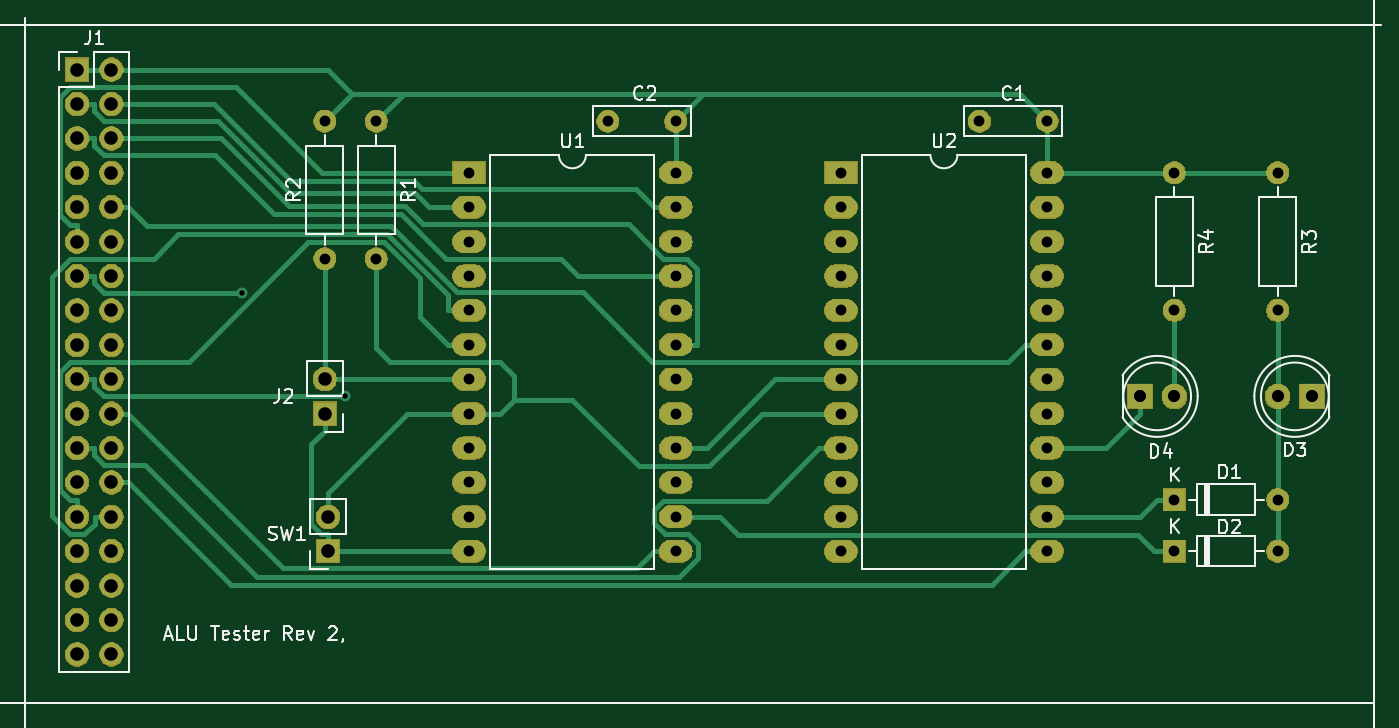
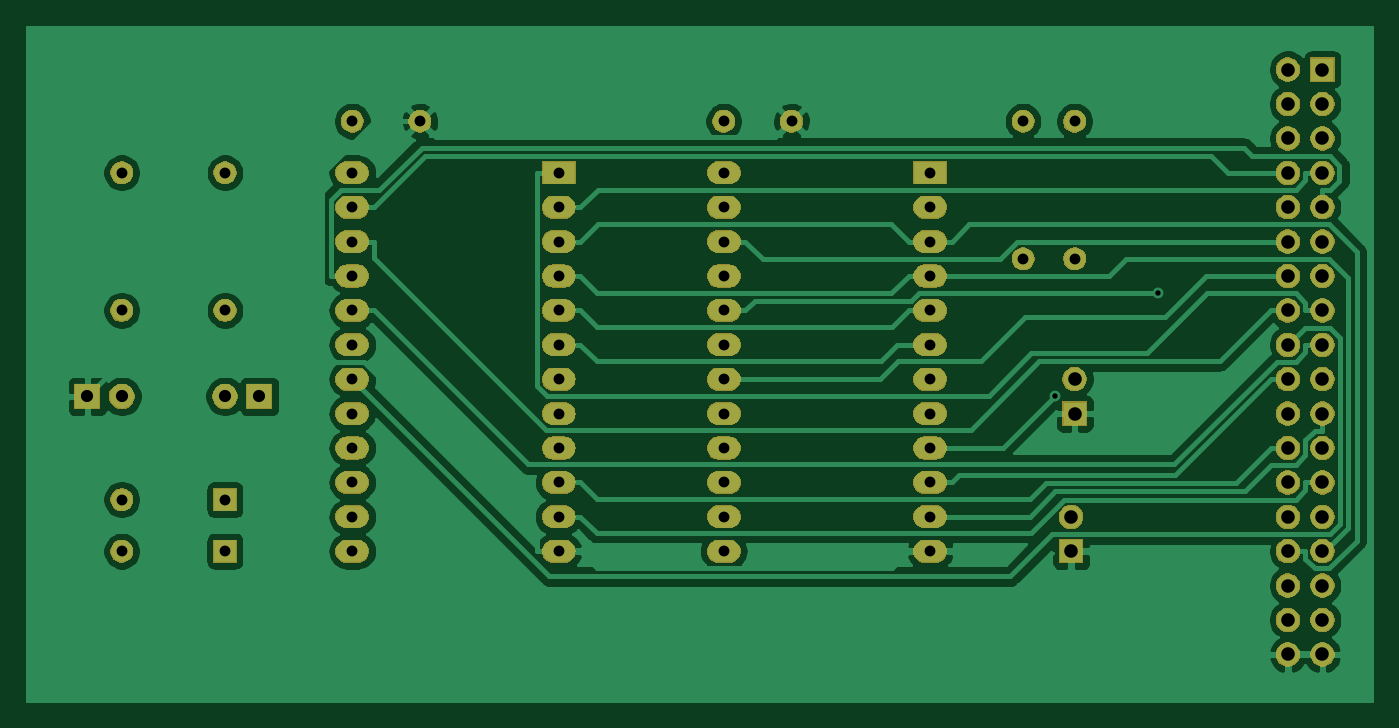
Circuit board: 10 layer files. Board 99.3 x 49.8 mm.
- bottom_copper: ALU_Tester-B_Cu.gbl (81506 bytes)
- bottom_mask: ALU_Tester-B_Mask.gbs (100510 bytes)
- paste: ALU_Tester-B_Paste.gbp (492 bytes)
- bottom_silk: ALU_Tester-B_SilkS.gbo (493 bytes)
- outline: ALU_Tester-Edge_Cuts.gm1 (459 bytes)
- top_copper: ALU_Tester-F_Cu.gtl (12203 bytes)
- top_mask: ALU_Tester-F_Mask.gts (100510 bytes)
- paste: ALU_Tester-F_Paste.gtp (492 bytes)
- top_silk: ALU_Tester-F_SilkS.gto (25119 bytes)
- drill: ALU_Tester-PTH.drl (1621 bytes)

=== bottom_copper: ALU_Tester-B_Cu.gbl (81506 bytes, source omitted) ===
=== bottom_mask: ALU_Tester-B_Mask.gbs (100510 bytes, source omitted) ===
=== paste: ALU_Tester-B_Paste.gbp ===
G04 #@! TF.GenerationSoftware,KiCad,Pcbnew,(5.1.5)-3*
G04 #@! TF.CreationDate,2020-04-30T22:35:48+12:00*
G04 #@! TF.ProjectId,ALU_Tester,414c555f-5465-4737-9465-722e6b696361,rev?*
G04 #@! TF.SameCoordinates,Original*
G04 #@! TF.FileFunction,Paste,Bot*
G04 #@! TF.FilePolarity,Positive*
%FSLAX46Y46*%
G04 Gerber Fmt 4.6, Leading zero omitted, Abs format (unit mm)*
G04 Created by KiCad (PCBNEW (5.1.5)-3) date 2020-04-30 22:35:48*
%MOMM*%
%LPD*%
G04 APERTURE LIST*
G04 APERTURE END LIST*
M02*

=== bottom_silk: ALU_Tester-B_SilkS.gbo ===
G04 #@! TF.GenerationSoftware,KiCad,Pcbnew,(5.1.5)-3*
G04 #@! TF.CreationDate,2020-04-30T22:35:48+12:00*
G04 #@! TF.ProjectId,ALU_Tester,414c555f-5465-4737-9465-722e6b696361,rev?*
G04 #@! TF.SameCoordinates,Original*
G04 #@! TF.FileFunction,Legend,Bot*
G04 #@! TF.FilePolarity,Positive*
%FSLAX46Y46*%
G04 Gerber Fmt 4.6, Leading zero omitted, Abs format (unit mm)*
G04 Created by KiCad (PCBNEW (5.1.5)-3) date 2020-04-30 22:35:48*
%MOMM*%
%LPD*%
G04 APERTURE LIST*
G04 APERTURE END LIST*
M02*

=== outline: ALU_Tester-Edge_Cuts.gm1 ===
G04 #@! TF.GenerationSoftware,KiCad,Pcbnew,(5.1.5)-3*
G04 #@! TF.CreationDate,2020-04-30T22:35:48+12:00*
G04 #@! TF.ProjectId,ALU_Tester,414c555f-5465-4737-9465-722e6b696361,rev?*
G04 #@! TF.SameCoordinates,Original*
G04 #@! TF.FileFunction,Profile,NP*
%FSLAX46Y46*%
G04 Gerber Fmt 4.6, Leading zero omitted, Abs format (unit mm)*
G04 Created by KiCad (PCBNEW (5.1.5)-3) date 2020-04-30 22:35:48*
%MOMM*%
%LPD*%
G04 APERTURE LIST*
G04 APERTURE END LIST*
M02*

=== top_copper: ALU_Tester-F_Cu.gtl (12203 bytes, source omitted) ===
=== top_mask: ALU_Tester-F_Mask.gts (100510 bytes, source omitted) ===
=== paste: ALU_Tester-F_Paste.gtp ===
G04 #@! TF.GenerationSoftware,KiCad,Pcbnew,(5.1.5)-3*
G04 #@! TF.CreationDate,2020-04-30T22:35:48+12:00*
G04 #@! TF.ProjectId,ALU_Tester,414c555f-5465-4737-9465-722e6b696361,rev?*
G04 #@! TF.SameCoordinates,Original*
G04 #@! TF.FileFunction,Paste,Top*
G04 #@! TF.FilePolarity,Positive*
%FSLAX46Y46*%
G04 Gerber Fmt 4.6, Leading zero omitted, Abs format (unit mm)*
G04 Created by KiCad (PCBNEW (5.1.5)-3) date 2020-04-30 22:35:48*
%MOMM*%
%LPD*%
G04 APERTURE LIST*
G04 APERTURE END LIST*
M02*

=== top_silk: ALU_Tester-F_SilkS.gto (25119 bytes, source omitted) ===
=== drill: ALU_Tester-PTH.drl ===
M48
INCH,TZ
T1C0.0157
T2C0.0315
T3C0.0354
T4C0.0394
%
G90
G05
T1
X33786Y-36000
X36776Y-38992
T2
X60900Y-43500
X63900Y-43500
X37700Y-31000
X37700Y-35000
X51200Y-32500
X51200Y-33500
X51200Y-34500
X51200Y-35500
X51200Y-36500
X51200Y-37500
X51200Y-38500
X51200Y-39500
X51200Y-40500
X51200Y-41500
X51200Y-42500
X51200Y-43500
X57200Y-32500
X57200Y-33500
X57200Y-34500
X57200Y-35500
X57200Y-36500
X57200Y-37500
X57200Y-38500
X57200Y-39500
X57200Y-40500
X57200Y-41500
X57200Y-42500
X57200Y-43500
X36200Y-31000
X36200Y-35000
X55231Y-31000
X57200Y-31000
X40400Y-32500
X40400Y-33500
X40400Y-34500
X40400Y-35500
X40400Y-36500
X40400Y-37500
X40400Y-38500
X40400Y-39500
X40400Y-40500
X40400Y-41500
X40400Y-42500
X40400Y-43500
X46400Y-32500
X46400Y-33500
X46400Y-34500
X46400Y-35500
X46400Y-36500
X46400Y-37500
X46400Y-38500
X46400Y-39500
X46400Y-40500
X46400Y-41500
X46400Y-42500
X46400Y-43500
X44431Y-31000
X46400Y-31000
X63900Y-32500
X63900Y-36500
X60900Y-32500
X60900Y-36500
X60900Y-42000
X63900Y-42000
T3
X59900Y-39000
X60900Y-39000
X63900Y-39000
X64900Y-39000
T4
X36200Y-38500
X36200Y-39500
X29000Y-29500
X29000Y-30500
X29000Y-31500
X29000Y-32500
X29000Y-33500
X29000Y-34500
X29000Y-35500
X29000Y-36500
X29000Y-37500
X29000Y-38500
X29000Y-39500
X29000Y-40500
X29000Y-41500
X29000Y-42500
X29000Y-43500
X29000Y-44500
X29000Y-45500
X29000Y-46500
X30000Y-29500
X30000Y-30500
X30000Y-31500
X30000Y-32500
X30000Y-33500
X30000Y-34500
X30000Y-35500
X30000Y-36500
X30000Y-37500
X30000Y-38500
X30000Y-39500
X30000Y-40500
X30000Y-41500
X30000Y-42500
X30000Y-43500
X30000Y-44500
X30000Y-45500
X30000Y-46500
X36300Y-42500
X36300Y-43500
T0
M30
